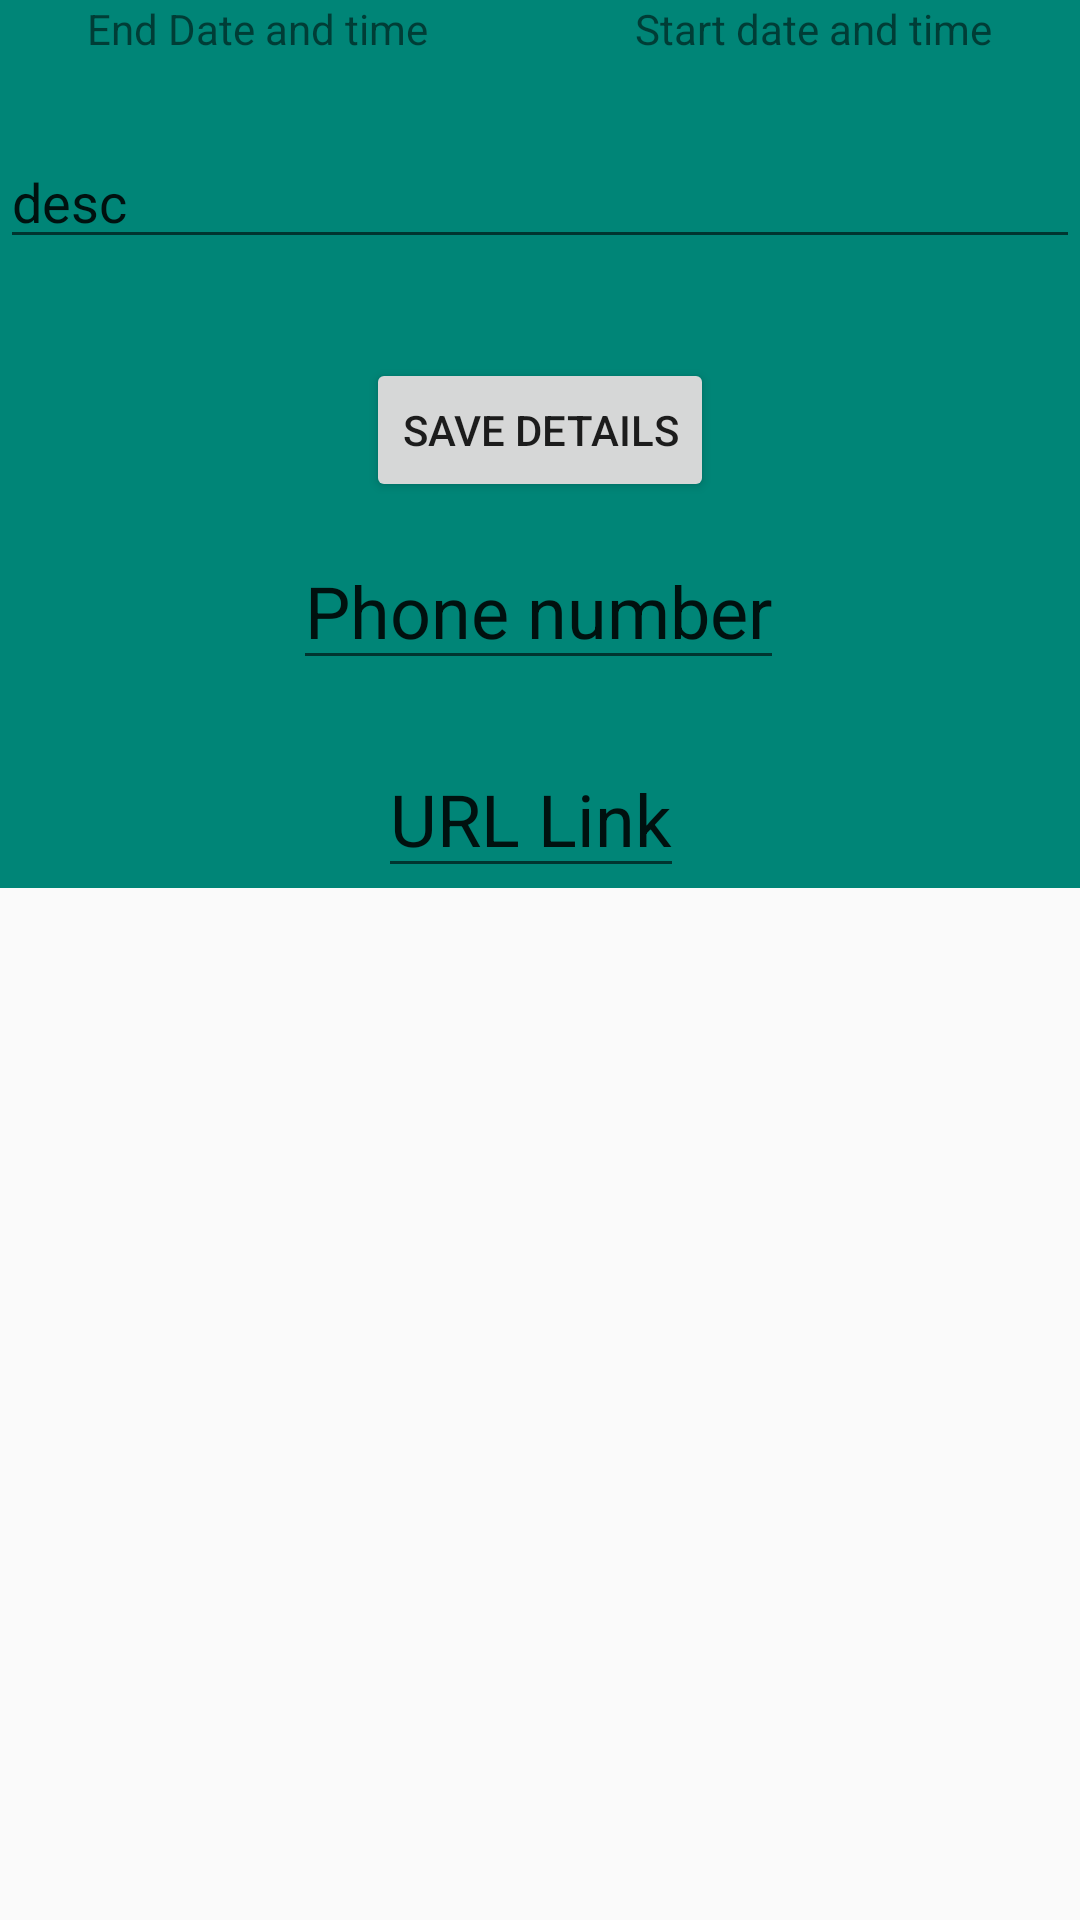

Write the Android layout XML for this screen, with the resource values it uses.
<!-- AndroidManifest.xml: application theme AppTheme -->
<!-- res/layout/expandable_recyclerview_product.xml -->
<?xml version="1.0" encoding="utf-8"?>
<FrameLayout xmlns:android="http://schemas.android.com/apk/res/android"
    xmlns:tools="http://schemas.android.com/tools"
    android:layout_width="match_parent"
    android:layout_height="wrap_content"
    xmlns:app="http://schemas.android.com/apk/res-auto">

    <androidx.constraintlayout.widget.ConstraintLayout
        android:layout_width="match_parent"
        android:layout_height="match_parent">
        <ScrollView android:id="@+id/ScrollView01"
            android:layout_width="fill_parent"
            android:layout_height="match_parent">
            <androidx.constraintlayout.widget.ConstraintLayout

                android:layout_width="match_parent"
                android:layout_height="match_parent"
                android:id="@+id/constraint"

                android:background="@color/colorPrimary">

                <EditText
                    android:id="@+id/Link"
                    android:layout_width="wrap_content"
                    android:layout_height="wrap_content"
                    android:layout_marginTop="20dp"
                    android:hint="Add URL"

                    android:text="URL Link"
                    android:textSize="24sp"
                    app:layout_constraintEnd_toEndOf="parent"
                    app:layout_constraintHorizontal_bias="0.489"
                    app:layout_constraintStart_toStartOf="parent"
                    app:layout_constraintTop_toBottomOf="@+id/PhoneNo" />


                <EditText
                    android:id="@+id/Description"
                    android:hint="Add description"

                    android:layout_width="match_parent"
                    android:layout_height="wrap_content"
                    android:layout_gravity="center"
                    android:layout_marginTop="26dp"
                    android:text="desc"
                    android:textSize="18sp"
                    app:layout_constraintTop_toBottomOf="@+id/Start"
                    tools:layout_editor_absoluteX="16dp" />


                <TextView
                    android:id="@+id/Start"
                    android:layout_width="wrap_content"
                    android:layout_height="wrap_content"
                    android:layout_alignParentStart="true"
                    android:layout_alignParentBottom="true"
                    android:layout_marginStart="20dp"
                    android:text="Start date and time"
                    app:layout_constraintEnd_toEndOf="parent"
                    app:layout_constraintStart_toEndOf="@+id/End"
                    app:layout_constraintTop_toTopOf="parent" />

                <TextView
                    android:id="@+id/End"
                    android:layout_width="wrap_content"
                    android:layout_height="wrap_content"
                    android:layout_alignParentStart="true"
                    android:layout_alignParentTop="true"
                    android:layout_marginEnd="20dp"
                    android:text="End Date and time"
                    app:layout_constraintEnd_toStartOf="@+id/Start"
                    app:layout_constraintStart_toStartOf="parent"
                    app:layout_constraintTop_toTopOf="parent" />


                <EditText
                    android:id="@+id/PhoneNo"
                    android:hint="Add contact"
                    android:layout_width="wrap_content"
                    android:layout_height="wrap_content"
                    android:layout_gravity="center"
                    android:layout_marginTop="10dp"
                    android:text="Phone number"
                    android:textSize="24sp"
                    app:layout_constraintEnd_toEndOf="parent"
                    app:layout_constraintHorizontal_bias="0.498"
                    app:layout_constraintStart_toStartOf="parent"
                    app:layout_constraintTop_toBottomOf="@+id/button" />

                <Button
                    android:id="@+id/button"
                    android:layout_width="wrap_content"
                    android:layout_height="wrap_content"
                    android:layout_marginTop="33dp"
                    android:text="Save details"
                    app:layout_constraintEnd_toEndOf="parent"
                    app:layout_constraintStart_toStartOf="parent"
                    app:layout_constraintTop_toBottomOf="@+id/Description" />



            </androidx.constraintlayout.widget.ConstraintLayout>

        </ScrollView>



    </androidx.constraintlayout.widget.ConstraintLayout>


</FrameLayout>
<!-- resources referenced by this layout -->
<resources>
  <color name="colorPrimary">#008577</color>
  <style name="AppTheme" parent="Theme.AppCompat.Light.NoActionBar">
          
          <item name="colorPrimary">@color/colorPrimary</item>
          <item name="colorPrimaryDark">@color/colorPrimaryDark</item>
          <item name="colorAccent">@color/colorAccent</item>
          <item name="android:windowAnimationStyle">@null</item>
      </style>
  <color name="colorPrimaryDark">#00574B</color>
  <color name="colorAccent">#BAD01E5F</color>
</resources>
